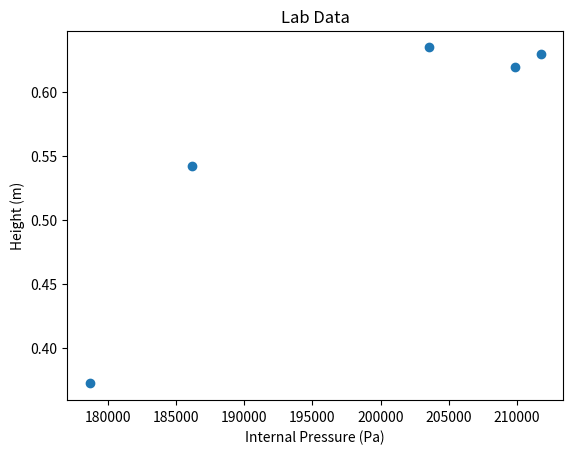

Recreate this plot in Python.


from typing import NoReturn

import matplotlib.pyplot as plt
import numpy as np


P1 = 186158
T1 = 22.4 + 273.15
# PV = nRT
# P = nRT/V
# P/T = nR/V
nR_V = 186158 / T1

def internal_pressure(temp):
    return nR_V * (temp + 273.15)

def mean(*args):
    return sum(args) / len(args)

data = np.asarray([
    # Temp height
    [internal_pressure(22.4), mean(.54, .54, .55, .54)],    # room temp
    [internal_pressure(50.0), mean(.63, .64)],    # hot
    [internal_pressure(63.0), mean(.63, .63)],      # really hot
    [internal_pressure(60.0), mean(.62)],      # really hotish
    [internal_pressure(10.5), mean(.42, .38, .35, .36, .35)],    # cold
])


T2 = 0
P2 = internal_pressure(T2)
#print(P2)

plt.title("Lab Data") 
plt.xlabel("Internal Pressure (Pa)")
plt.ylabel("Height (m)") 

plt.plot(data[:, 0], data[:, 1], "o")
plt.show()
